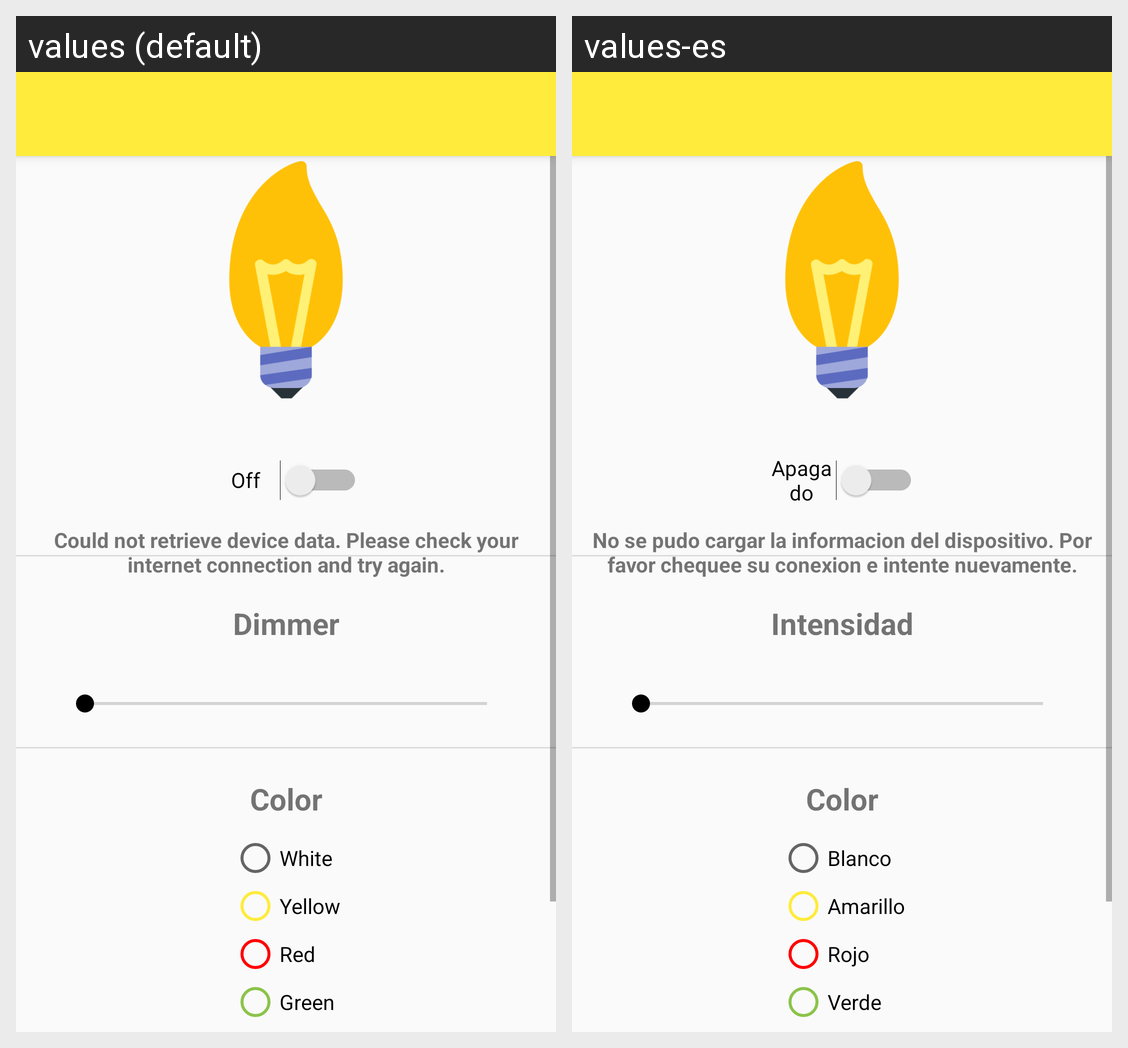

Locale-by-locale string values for the Android screen shown in this grid:
Android screen res/layout/activity_lamp.xml rendered under 2 locales, left to right: values (default), values-es. Device: Nexus 5 (rendered at 1080×1920; each locale shown at half size, 540×960, under a caption strip naming it); theme AppTheme.
Strings drawn on this screen, with the default value and each locale's value (text and hints the layout hard-codes, and strings that could not be matched under every locale, appear in the picture but are not listed):

device_no_connection
  values: Could not retrieve device data. Please check your internet connection and try again.
  values-es: No se pudo cargar la informacion del dispositivo. Por favor chequee su conexion e intente nuevamente.

off
  values: Off
  values-es: Apagado

lamp_dimmer
  values: Dimmer
  values-es: Intensidad

lamp_color
  values: Color
  values-es: Color

color_white
  values: White
  values-es: Blanco

color_yellow
  values: Yellow
  values-es: Amarillo

color_red
  values: Red
  values-es: Rojo

color_green
  values: Green
  values-es: Verde
